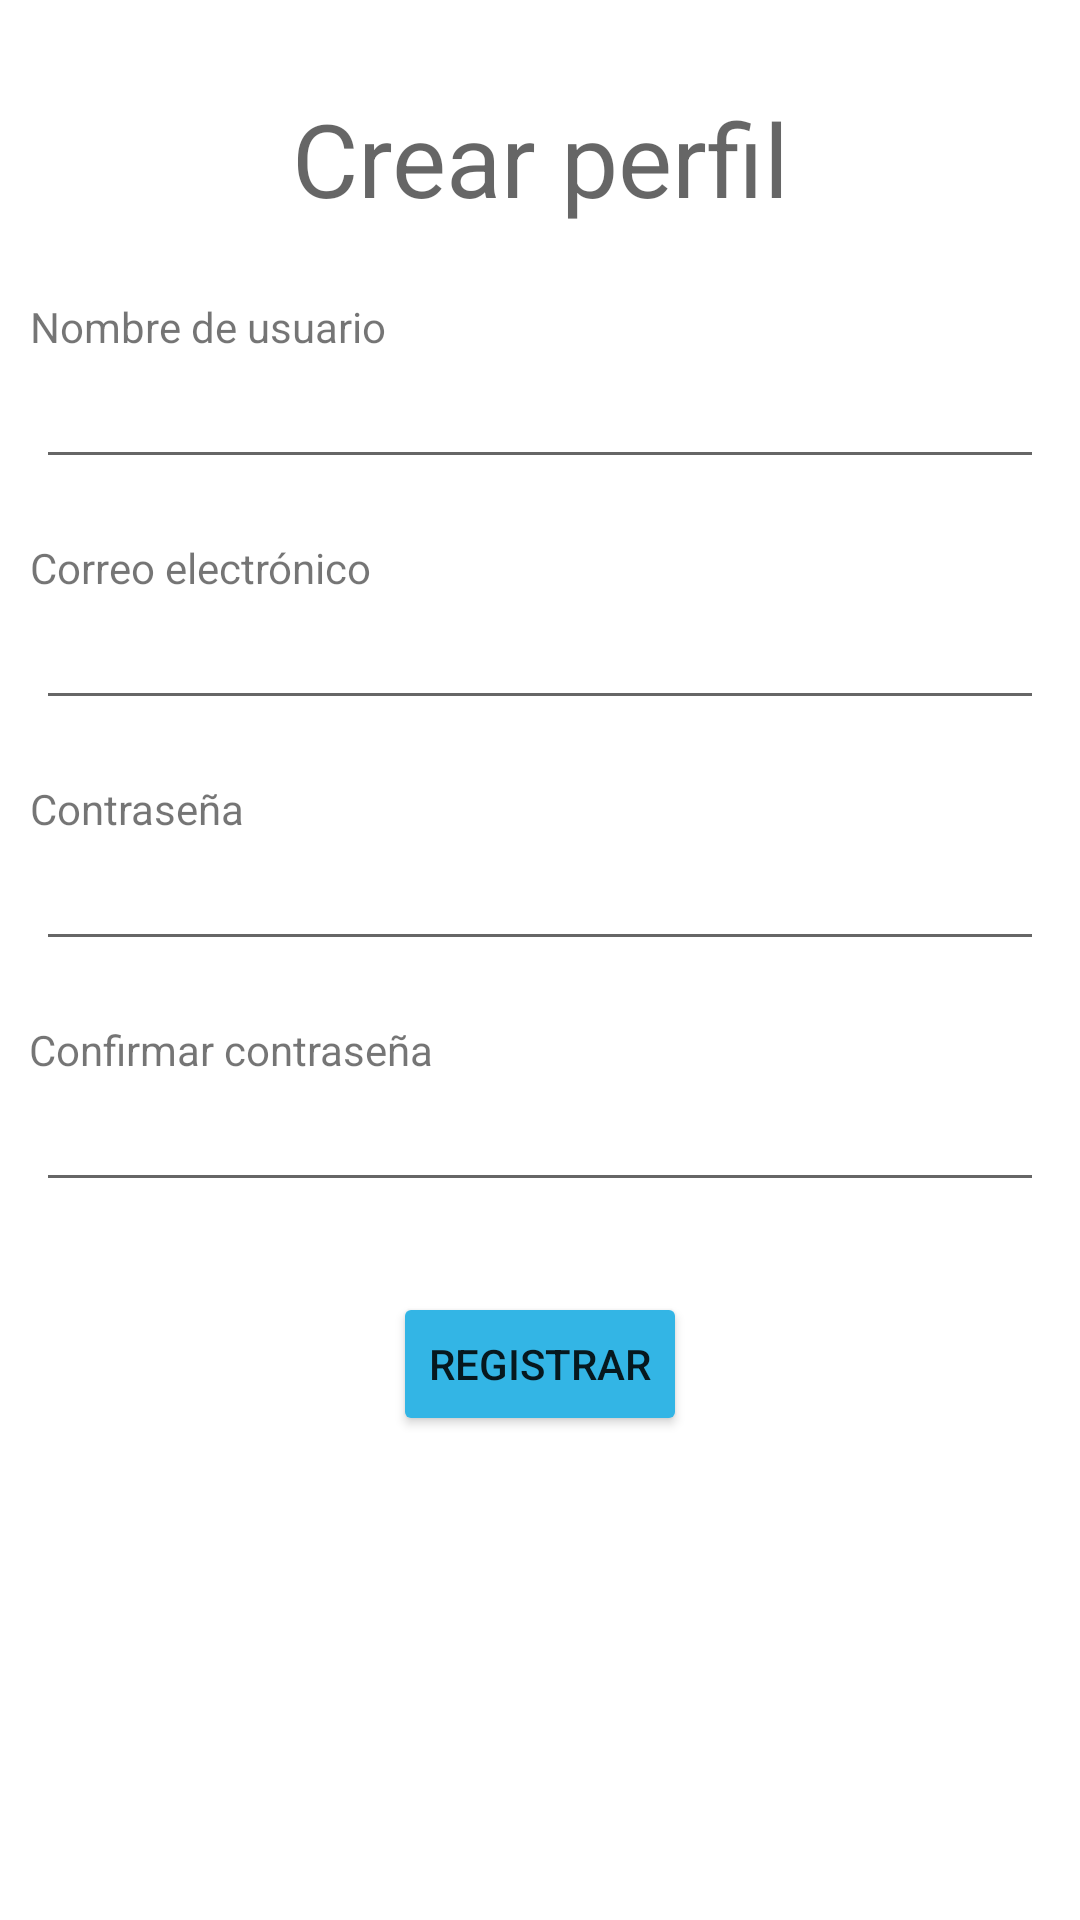

The Android layout XML behind this screen, and the referenced resources:
<!-- AndroidManifest.xml: application theme Theme.ProyectoGameverse -->
<!-- res/layout/activity_crear_perfil.xml -->
<?xml version="1.0" encoding="utf-8"?>
<androidx.constraintlayout.widget.ConstraintLayout xmlns:android="http://schemas.android.com/apk/res/android"
    xmlns:app="http://schemas.android.com/apk/res-auto"
    xmlns:tools="http://schemas.android.com/tools"
    android:layout_width="match_parent"
    android:layout_height="match_parent"
    tools:context=".CrearPerfilActivity">

    <TextView
        android:id="@+id/textView6"
        android:layout_width="wrap_content"
        android:layout_height="wrap_content"
        android:layout_marginTop="30dp"
        android:text="@string/crear_perfil"
        android:textAlignment="center"
        android:textAppearance="@style/TextAppearance.AppCompat.Display1"
        app:layout_constraintEnd_toEndOf="parent"
        app:layout_constraintHorizontal_bias="0.5"
        app:layout_constraintStart_toStartOf="parent"
        app:layout_constraintTop_toTopOf="parent" />

    <TextView
        android:id="@+id/textView7"
        android:layout_width="wrap_content"
        android:layout_height="wrap_content"
        android:layout_marginTop="24dp"
        android:text="@string/nombre"
        app:layout_constraintEnd_toEndOf="parent"
        app:layout_constraintHorizontal_bias="0.041"
        app:layout_constraintStart_toStartOf="parent"
        app:layout_constraintTop_toBottomOf="@+id/textView6" />

    <EditText
        android:id="@+id/etNombre"
        android:layout_width="0dp"
        android:layout_height="wrap_content"
        android:layout_marginStart="12dp"
        android:layout_marginEnd="12dp"
        android:ems="10"
        android:inputType="textPersonName"
        app:layout_constraintEnd_toEndOf="parent"
        app:layout_constraintHorizontal_bias="0.5"
        app:layout_constraintStart_toStartOf="parent"
        app:layout_constraintTop_toBottomOf="@+id/textView7" />

    <TextView
        android:id="@+id/textView8"
        android:layout_width="wrap_content"
        android:layout_height="wrap_content"
        android:layout_marginTop="20dp"
        android:text="@string/correo"
        app:layout_constraintEnd_toEndOf="parent"
        app:layout_constraintHorizontal_bias="0.04"
        app:layout_constraintStart_toStartOf="parent"
        app:layout_constraintTop_toBottomOf="@+id/etNombre" />

    <EditText
        android:id="@+id/etCorreo"
        android:layout_width="0dp"
        android:layout_height="wrap_content"
        android:layout_marginStart="12dp"
        android:layout_marginEnd="12dp"
        android:ems="10"
        android:inputType="textEmailAddress"
        app:layout_constraintEnd_toEndOf="parent"
        app:layout_constraintHorizontal_bias="0.5"
        app:layout_constraintStart_toStartOf="parent"
        app:layout_constraintTop_toBottomOf="@+id/textView8" />

    <TextView
        android:id="@+id/textView9"
        android:layout_width="wrap_content"
        android:layout_height="wrap_content"
        android:layout_marginTop="20dp"
        android:text="@string/contra"
        app:layout_constraintEnd_toEndOf="parent"
        app:layout_constraintHorizontal_bias="0.035"
        app:layout_constraintStart_toStartOf="parent"
        app:layout_constraintTop_toBottomOf="@+id/etCorreo" />

    <EditText
        android:id="@+id/etCrearPassword"
        android:layout_width="0dp"
        android:layout_height="wrap_content"
        android:layout_marginStart="12dp"
        android:layout_marginEnd="12dp"
        android:ems="10"
        android:inputType="textPassword"
        app:layout_constraintEnd_toEndOf="parent"
        app:layout_constraintHorizontal_bias="0.5"
        app:layout_constraintStart_toStartOf="parent"
        app:layout_constraintTop_toBottomOf="@+id/textView9" />

    <TextView
        android:id="@+id/textView10"
        android:layout_width="wrap_content"
        android:layout_height="wrap_content"
        android:layout_marginTop="20dp"
        android:text="@string/confirmar_contra"
        app:layout_constraintEnd_toEndOf="parent"
        app:layout_constraintHorizontal_bias="0.043"
        app:layout_constraintStart_toStartOf="parent"
        app:layout_constraintTop_toBottomOf="@+id/etCrearPassword" />

    <EditText
        android:id="@+id/etConfPassword"
        android:layout_width="0dp"
        android:layout_height="wrap_content"
        android:layout_marginStart="12dp"
        android:layout_marginEnd="12dp"
        android:ems="10"
        android:inputType="textPassword"
        app:layout_constraintEnd_toEndOf="parent"
        app:layout_constraintStart_toStartOf="parent"
        app:layout_constraintTop_toBottomOf="@+id/textView10" />

    <Button
        android:id="@+id/bRegistar"
        android:layout_width="wrap_content"
        android:layout_height="wrap_content"
        android:layout_marginTop="30dp"
        android:backgroundTint="@android:color/holo_blue_light"
        android:text="@string/registrar"
        app:layout_constraintEnd_toEndOf="parent"
        app:layout_constraintHorizontal_bias="0.5"
        app:layout_constraintStart_toStartOf="parent"
        app:layout_constraintTop_toBottomOf="@+id/etConfPassword" />

</androidx.constraintlayout.widget.ConstraintLayout>
<!-- resources referenced by this layout -->
<resources>
  <string name="confirmar_contra">Confirmar contraseña</string>
  <string name="contra">Contraseña</string>
  <string name="correo">Correo electrónico</string>
  <string name="crear_perfil">Crear perfil</string>
  <string name="nombre">Nombre de usuario</string>
  <string name="registrar">Registrar</string>
  <style name="Theme.ProyectoGameverse" parent="Theme.MaterialComponents.DayNight.DarkActionBar">
          
          <item name="colorPrimary">@color/black</item>
          <item name="colorPrimaryVariant">@color/black</item>
          <item name="colorOnPrimary">@color/white</item>
          
          <item name="colorSecondary">@color/teal_200</item>
          <item name="colorSecondaryVariant">@color/teal_700</item>
          <item name="colorOnSecondary">@color/black</item>
          
          <item name="android:statusBarColor" tools:targetApi="l">?attr/colorPrimaryVariant</item>
          
      </style>
  <color name="black">#FF000000</color>
  <color name="white">#FFFFFFFF</color>
  <color name="teal_200">#FF03DAC5</color>
  <color name="teal_700">#FF018786</color>
</resources>
